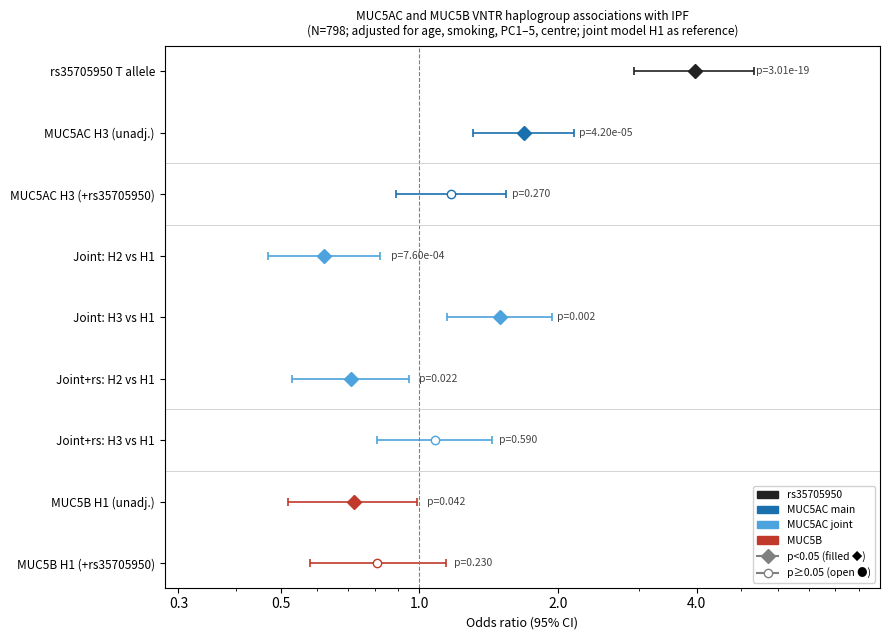

This chart was generated by the following Python code:
# ---
# jupyter:
#   jupytext:
#     cell_metadata_filter: -all
#     formats: ipynb,py:light
#     text_representation:
#       extension: .py
#       format_name: light
#       format_version: '1.5'
#       jupytext_version: 1.19.3
#   kernelspec:
#     display_name: Python 3 (ipykernel)
#     language: python
#     name: python3
# ---

"""04_forest_plot.py — generate forest plot for MUC5 VNTR haplogroup paper.

Inputs: none (numbers hard-coded from 02_primary_analysis.py and
        03_supplementary_analyses.py outputs).
Output: muc5_forest_plot.png

All ORs are from logistic regression models adjusted for age, ever-smoking,
PC1–5, and recruitment centre (N=798). Joint MUC5AC model uses H1 as reference.
"""
import numpy as np
import matplotlib
matplotlib.use('Agg')
import matplotlib.pyplot as plt
import matplotlib.patches as mpatches

# ── Data ─────────────────────────────────────────────────────────────────────
# (label, OR, CI_lo, CI_hi, p-value, group)
rows = [
    # rs35705950 reference
    ("rs35705950 T allele",      3.96, 2.93, 5.34, 3.01e-19, "rs35705950"),

    # MUC5AC main effects
    ("MUC5AC H3 (unadj.)",       1.69, 1.31, 2.17, 4.2e-5,   "MUC5AC main"),
    ("MUC5AC H3 (+rs35705950)",  1.17, 0.89, 1.54, 0.27,     "MUC5AC main"),

    # MUC5AC joint model — H1 as reference
    ("Joint: H2 vs H1",          0.62, 0.47, 0.82, 7.6e-4,   "MUC5AC joint"),
    ("Joint: H3 vs H1",          1.50, 1.15, 1.94, 2.4e-3,   "MUC5AC joint"),
    ("Joint+rs: H2 vs H1",       0.71, 0.53, 0.95, 0.022,    "MUC5AC joint"),
    ("Joint+rs: H3 vs H1",       1.08, 0.81, 1.44, 0.59,     "MUC5AC joint"),

    # MUC5B
    ("MUC5B H1 (unadj.)",        0.72, 0.52, 0.99, 0.042,    "MUC5B"),
    ("MUC5B H1 (+rs35705950)",   0.81, 0.58, 1.14, 0.23,     "MUC5B"),
]

# ── Plot ──────────────────────────────────────────────────────────────────────
fig, ax = plt.subplots(figsize=(9, 6.5))

colors = {
    "rs35705950":   "#222222",
    "MUC5AC main":  "#1a6faf",
    "MUC5AC joint": "#4ca3dd",
    "MUC5B":        "#c0392b",
}
sig_marker = "D"
ns_marker  = "o"

y_positions = list(range(len(rows)))[::-1]

for i, (label, OR, lo, hi, p, group) in enumerate(rows):
    y   = y_positions[i]
    col = colors[group]
    marker = sig_marker if p < 0.05 else ns_marker
    msize  = 7           if p < 0.05 else 6
    mfc    = col         if p < 0.05 else "white"
    ax.errorbar(OR, y, xerr=[[OR - lo], [hi - OR]],
                fmt=marker, color=col, markerfacecolor=mfc,
                markeredgecolor=col, markersize=msize,
                elinewidth=1.2, capsize=3, capthick=1.2)
    pstr = f"p={p:.2e}" if p < 0.001 else f"p={p:.3f}"
    ax.text(hi + 0.05, y, pstr, va='center', ha='left', fontsize=7.5, color='#444')

ax.set_yticks(y_positions)
ax.set_yticklabels([r[0] for r in rows], fontsize=8.5)
ax.axvline(1.0, color='grey', linewidth=0.8, linestyle='--')
ax.set_xscale('log')
ax.set_xlabel("Odds ratio (95% CI)", fontsize=9)
ax.set_xlim(0.28, 10)
ax.set_xticks([0.3, 0.5, 1.0, 2.0, 4.0])
ax.get_xaxis().set_major_formatter(matplotlib.ticker.ScalarFormatter())

for y_div in [6.5, 5.5, 2.5, 1.5]:
    ax.axhline(y_div, color='#cccccc', linewidth=0.6)

patches = [mpatches.Patch(color=v, label=k) for k, v in colors.items()]
patches += [
    plt.Line2D([0], [0], marker=sig_marker, color='grey',
               markerfacecolor='grey', markersize=7, label='p<0.05 (filled ◆)'),
    plt.Line2D([0], [0], marker=ns_marker, color='grey',
               markerfacecolor='white', markeredgecolor='grey',
               markersize=6, label='p≥0.05 (open ●)'),
]
ax.legend(handles=patches, fontsize=7.5, loc='lower right', framealpha=0.9)

ax.set_title(
    "MUC5AC and MUC5B VNTR haplogroup associations with IPF\n"
    "(N=798; adjusted for age, smoking, PC1–5, centre; joint model H1 as reference)",
    fontsize=8.5, pad=8)

plt.tight_layout()
plt.savefig('./muc5_forest_plot.png', dpi=150,
            bbox_inches='tight')
print("Saved muc5_forest_plot.png")
